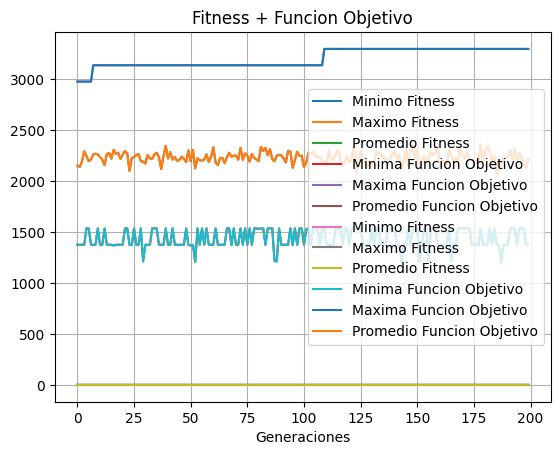

The matplotlib source for this figure:
#tpi 
#Dudas
import random
from math import log

import random
import pandas as pd
import numpy as np
import matplotlib.pyplot as plt

# definicion de variables globales
probabilidadCrossover = 0.75
probabilidadMutacion = 0.05
#la direccion del viento la voy a considerar constante y que recorra de OESTE a ESTE
viento = 7 #en metros/segundos
potencia = 164 #en Kw, no me acuerdo la formula que uso eric, cuando me la pase la coloco aca, pero por ahora le pongo una constante para seguir programando


#variables globales necesarias para el efecto estela
const_proporcionalidad = 1 #(TIENE QUE SER UN VALOR MAYOR E IGUAL A 1 Y MENOR A 4)
radio_turbina = 25 #en metros
radio_estela = radio_turbina * const_proporcionalidad

#variables globales necesarias para la potencia afectada por la estela
coef_induccion_axial = 1/3 # este seria el ideal
z= 46 # Altura mínima de la góndola : 46 metros
z_inicial = 0.0024 # la rugosidad del terreno. El cual corresponde al factor de rugosidad del tipo de terreno “campo abierto con superficie lisa”
coef_arrastre = 1/(2 * log(z/z_inicial))
dist_entre_turbinas = 4 * radio_turbina

"""el parque es una matriz de 10x10 donde cada elemento de la matriz es un espacio de 100 metros cuadrados.
entonces como la distancia entre turbinas es de 100 metros verá que en la funcObj la estela solamente es aplicadas
a un aerogenerador si tiene a una casilla de distancia otro aerogenerador o obstaculo."""


def crearCromosoma(): #crea la matriz bidimensional binaria pero solo se asigna 0 (se piensa que es el terreno sin ningun aerogenerador)
    matrizCromo=[]
    cromosoma = []
    for t in range(10): #cantidad de columnas
        cromosoma.append(0)
    for g in range(10):
        matrizCromo.append(cromosoma)
    return matrizCromo

def asignarObstaculos(matriz, i): #maximo de 20 espacios de terreno ocupado
                                    #el numero 2 signifca que hay un obstaculo
    fila = []    
    fila = list(matriz[i])
    for t in range(len(fila)):
        fila[t] = 2
    fila = tuple(fila)
    matriz[i] = fila
    return matriz    


def asginarAerogeneardor(matrizCromo):
    matrizA = []
    cont = 0
    i = 0
    j = 0
    for i in range(len(matrizCromo)):
        for j in range(len(matrizCromo[i])):
            if (matrizCromo[i][j] == 2): 
                pass
            else:
                binario = random.randint(0, 1)
                if binario == 1:
                    cont += 1

                    if cont < 26:
                        matrizCromo[i][j] = binario
                    else:
                        matrizCromo[i][j] = 0
                else: matrizCromo[i][j] = binario
        a=tuple(matrizCromo[i])
        matrizA.append(a)
    return matrizA


# funcion objetivo f(cromosoma) donde cromosoma es el cromosoma que se pasa como parámetro
def CalcularfuncObj(cromosoma):
    #el calculo es el siguiente:
    """El cromosoma representa al parque eolico, cada gen representa un espacio de dicho parque
       que puede contener o no un aerogenerador.
       Se procede a hacer una sumatoria de potencias por cada sector del parque (osea cada gen del
       cromosoma)
            -si el gen es 0 o 2, entonces la potencia es nula
            -si el gen es 1 pero no lo afecta la estela, entonces la potencia se saca con la formular
             de la potencia (por el momento solo usaremos la constante potencia)
            -si el gen es 1 pero lo afecta la estela, entonces le aplicaremos otra formula"""
    total=0
    i=0
    j=0
    for i in range(len(cromosoma)):
        for j in range(len(cromosoma[i])):
            if (cromosoma[i][j] == 2) or (cromosoma[i][j] == 0):
                pass
            else:
                if (cromosoma[i][j] == 1) and ((cromosoma[i][j-1] == 1) or (cromosoma[i][j-1] == 2)):
                    #significa que se aplica la estela
                    p = viento * (1 - ((2 * coef_induccion_axial)/(1 + coef_arrastre * (dist_entre_turbinas/radio_estela)) ** 2))
                else:
                    p = potencia
                total = total + p
    return total

def calcularfuncObjFila(fila):
    total = 0
    i = 0
    for i in range(len(fila)):
        if (fila[i] == 2) or (fila[i] == 0):
            pass
        else:
            if (fila[i] == 1) and ((fila[i-1] == 1) or (fila[i-1] == 2)):
                # significa que se aplica la estela
                p = viento * (1 - ((2 * coef_induccion_axial) / (1 + coef_arrastre * (dist_entre_turbinas / radio_estela)) ** 2))
            else:
                p = potencia
            total = total + p
    return total

def fitness(x, subLista) -> float: #x es el valor de la funcion objetivo de un solo cromosoma
    return x / sum(subLista)

def aplicarFitness(subLista): #Aca sublista es listaFunObj que es la lista que contiene los valores en formato entero de la funcion objetivo de cada cromosoma
    listaFit = []
    for m in subLista:
        f = fitness(m, subLista) #m contiene el valor entero en la posicion de subLista
        listaFit.append(f) #listaFit es una lista con los valores de la fitness de cada cromosoma en forma flotante(ya que lo que retorna a funcion fitness es el valor en flotante)
    return listaFit  # retorna una lista de los valores de la funcion Fitness aplicadas a los cromosomas en formato flotante


# -----------------------------------------------------------------------------------------------------------
# a Aca se desarrolla el elitismo

def elitismo(poblacion, listaFitness):
    listaFit = listaFitness.copy()
    cromosomasSeleccionados = []
    for d in range(2):
        fitMax = max(listaFit)

        indice = listaFit.index(
            fitMax)  # Los otros elementos con el mismo valor se ignoran porque ya ha encontrado una coincidencia dentro de la lista
        cromosomasSeleccionados.append(poblacion[indice])
        listaFit[indice] = 0
    return cromosomasSeleccionados


# -------------------------------------------------------------------------------------------------

def partRuleta(listaFitness):  # se calcula el porcentaje de cada cromosoma y se le asigna
# un arco de circunferencia proporcional a su fitness. porc
# El parametro es la listaFitness que es uan lista con los valores en formatO FLOTANTE de la funcion fitness aplicada a cada cromosoma
    i = 0
    listaPorcentajeFitness = []
    for b in range(len(listaFitness)):
        den = sum(listaFitness)
        nu = round((listaFitness[i] / den) * 100, 2)
        listaPorcentajeFitness.append(nu)
        i += 1
    return listaPorcentajeFitness  # listaProcentajeFitness es una lista que va a tener los porcentajes en formato FLOTANTE de cada cromosoma segun su valor de la funcion fitness


def seleccionRuleta(ruleta, posiciones,poblacion):  # ruleta es la lista de valores ENTEROS de los porcentajes de los cromosomas segun su funcion fitness


    # posiciones es int(sum(ruleta)) que seria el valor ENTERO de la suma de los valores de la lista ruleta.
    # poblacion es listaPoblacionInicialCadena que es la lista de los cromosomas en digitos binarios en formato STRING

    ruletaDefinitiva = []  # es la lista de 100 posiciones en donde a cada posicion de esta lista se le asigna el cromosoma en formato STRING en la posicion i de la lista poblacion
    padres = []  # es la lista con los cromosomas en formato STRING que fueron seleccionados en la lista ruletaDefinitiva, que serian los padres
    for i in range(50):
        for j in range(ruleta[i]):
            ruletaDefinitiva.append(poblacion[i])  # el tamaño de ruletaDefinitiva es posiciones->int(suma(ruleta))
    for k in range(50):
        a = random.randint(0,
                           posiciones - 1)  # genera un numero entero entre 0 y posiciones (que seria 100 aprox). Seria la "Tirada de la bolita en la ruleta"
        padres.append(ruletaDefinitiva[
                          a])  # se agrega en padres el cromosoma en formato STRING en la lista ruletaDefinitiva en la posicion elegida aleatoriamente. Seria "El lugar donde cayo la bola al girar la ruleta"
    return padres  # es la lista con los cromosomas en formato STRING que fueron seleccionados en la lista ruletaDefinitiva al girarla 10 veces, ya que los padres deben ser 10


def seleccionCrossover(cromo1,cromo2):  # cromo 1 y cromo 2 van a tener c/u el cromosoma en formato ENTERO donde cada posicion es un gen binario ENTERO y cromosoma es un padre (ya convertido a ENTERO) de la listaPadres

    """a = random.uniform(0, 1)  # La función random.uniform devuelve un número real entre 0 y 1
    if (a <= probabilidadCrossover):
        fila = random.randint(0,9)  # random.randint devuelve número entero aleatorio en el intervalo cerrado (tambien toma los limites) entre 0 y 29
        #columna = random.randint(0,9)
        aux1 = cromo1[:fila] + cromo2[fila:]  # con el [:rango] selecciona los valores de rango
        aux2 = cromo2[:fila] + cromo1[fila:]  # aca se generan los hijos es decir los padres aplicando crossover
        cromo1 = aux1  # esos hijos se guardan donde anteriormente estaban los padres
        cromo2 = aux2
    return cromo1, cromo2  # cromo 1 y cromo2 son listas que contienen valores ENTEROS donde cada valor es un gen, es decir c1 y c2 son un Cromosoma
    """
    a = random.uniform(0, 1)  # La función random.uniform devuelve un número real entre 0 y 1
    if (a <= probabilidadCrossover):
        #En hijo1 se aplicara crosover por fila
        hijo1 = []
        i=0
        for i in range(len(cromo1)):
            cromo1[i] = list(cromo1[i])
            cromo2[i] = list(cromo2[i])

            potenciaFila1 = calcularfuncObjFila(cromo1[i])
            potenciaFila2 = calcularfuncObjFila(cromo2[i])
            if (potenciaFila1 == potenciaFila2):
                hijo1.append(cromo1[i])
            if (potenciaFila2 < potenciaFila1):
                hijo1.append(cromo1[i])
            if (potenciaFila1 < potenciaFila2):
                hijo1.append(cromo2[i])
        #En hijo2 se aplicara crosover por columna
        """primero voy a realizar la transpuesta de ambos padres, para asi usar la misma logica de las filas
        pero con las columnas, que ahora por ser una matriz compuesta, seran filas"""
        cromo1_Transpuesta = (np.transpose(cromo1)).tolist()
        cromo2_Transpuesta = (np.transpose(cromo2)).tolist()
        hijo2 = []
        i=0
        for i in range(len(cromo1)):
            potenciaFila1 = calcularfuncObjFila(cromo1_Transpuesta[i])
            potenciaFila2 = calcularfuncObjFila(cromo2_Transpuesta[i])
            if potenciaFila1 == potenciaFila2:
                hijo2.append(cromo1_Transpuesta[i])
            if potenciaFila2 < potenciaFila1:
                hijo2.append(cromo1_Transpuesta[i])
            if potenciaFila1 < potenciaFila2:
                hijo2.append(cromo2_Transpuesta[i])
        hijo2 = (np.transpose(hijo2)).tolist()

        if verificarCantAerogeneradores(hijo1):
            hijo1 = cromo1.copy()
        if verificarCantAerogeneradores(hijo2):
            hijo2 = cromo2.copy()
    else:
        hijo1 = cromo1.copy()
        hijo2 = cromo2.copy()
    return hijo1, hijo2


def verificarCantAerogeneradores(cromosoma):
    cont = 0
    for m in cromosoma:
        aerogeneradoresPorFila = m.count(1)
        cont += aerogeneradoresPorFila
    if cont > 25:
        return True
    else:
        return False

def mutacion(cromo1): #le paso el cromosoma despues de haber con el croosover (puede que no se haya aplicado) y cromo es una cromosoma que a la vez es una lista de genes donde c/gen es un ENTERO binario
    cromoLista = []
    i = 0
    for i in cromo1:
        c = list(i)
        cromoLista.append(c)
    d = random.uniform(0, 1)
    if d <= probabilidadMutacion:
        k = random.randint(0, 9)
        j = random.randint(0, 9)
        if cromoLista[k][j] == 0:
            cromoLista[k][j] = 1
        if cromoLista[k][j] == 1:
            cromoLista[k][j] = 0
    cromito = tuple(cromoLista)
    return cromito #cromo1 es un cromosoma, que a la vez es una lista de genes donde c/gen es un ENTERO binario

# se tiene que simular un sector fijo para poner establecimiento necesario para que funcione los aerogeneradores


"""#####################################
   #####################################
   #####################################
   Funciones que utilizare exclusivamente para generar datos que utilizare para mostrar en tablas y graficos
   usando pandas y matplotlib, para obtener y visualizar mayor cantidad de informacion de los resultados 
   obtenidos
   #####################################
   #####################################
   #####################################"""

def suma(lista):  # suma todos los valores de la funcion objetivo de cada cromosoma
    cont = 0
    for u in range(len(lista)):
        cont += lista[u]
    return cont


def promedio(lista):  # me devuelve el promedio de la listaFunjObj que es la lista que contiene los valores en formato ENTERO de la funcion objetivo de cada cromosoma
                        # ( mas adelante tambien se trabaja con la lista de la funcion fitness que es uan lista con los valores FLOTANTES de la funcion fitness de cada cromosoma)
    suma = 0
    for u in range(len(lista)):
        suma += lista[u] #suma tiene el valor a sumar todos los valores
    promedio = suma / len(lista)
    return promedio #promedio vuelve como un dato en formato FLOTANTE (ya sea que se trabajo con listaFunObj como listaFitness)


def maximo(lista):  # devuelve el valor maximo de la lista funcion objetivo (y mas adelante tambien se trabaja con la lista de la funcion fitness) en formato FLOTANTE
                    # ( mas adelante tambien se trabaja con la lista de la funcion fitness y lo que retorna tambien es un valor FLOTANTE)
    return max(lista)

def minimo(lista): # devuelve el valor minimo de la lista funcion objetivo en formato FLOTANTE
                    # ( mas adelante tambien se trabaja con la lista de la funcion fitness y lo que retorna en un valor FLOTANTE)
    return min(lista)

def cromoMaximo(listaPoblacion, maxobj, listaPotencias):
    
    nroIteracion = 0

    for j in listaPotencias:        #buscamos la posición de la potencia máxima, para así poder acceder al cromosoma más exitoso
        if j == maxobj:
            pos = nroIteracion
        nroIteracion = nroIteracion + 1
    
    valor = listaPoblacion[pos] 
    return valor #valor contiene el cromosoma en formato ENTERO con mayor valor de la funcion objetivo

#Funciones para graficar:
def graficarFitness(min, max, prom):
    plt.style.use('default')
    plt.plot(min, label='Minimo Fitness')
    plt.plot(max, label='Maximo Fitness')
    plt.plot(prom, label='Promedio Fitness')
    plt.legend()
    plt.title('Fitness')
    plt.xlabel('Generaciones')
    plt.grid(True)
    plt.show()


def graficarObj(min, max, prom):
    plt.style.use('default')
    plt.plot(min, label='Minima Funcion Objetivo')
    plt.plot(max, label='Maxima Funcion Objetivo')
    plt.plot(prom, label='Promedio Funcion Objetivo')
    plt.legend()
    plt.title('Funcion Objetivo')
    plt.xlabel('Generaciones')
    plt.grid(True)
    plt.show()

def graficarTodo(minF, maxF, promF, minO, maxO, promO):
    plt.style.use('default')
    plt.plot(minF, label='Minimo Fitness')
    plt.plot(maxF, label='Maximo Fitness')
    plt.plot(promF, label='Promedio Fitness')
    plt.plot(minO, label='Minima Funcion Objetivo')
    plt.plot(maxO, label='Maxima Funcion Objetivo')
    plt.plot(promO, label='Promedio Funcion Objetivo')
    plt.legend()
    plt.title('Fitness + Funcion Objetivo')
    plt.xlabel('Generaciones')
    plt.grid(True)
    plt.show()

"""#####################################
   #####################################
   #####################################
   Fin seccion de funciones para pandas y matplotlib
   #####################################
   #####################################
   #####################################"""

print("#############################################################################"
      "#############################################################################"
      "#############################################################################"
      "#############################################################################"
      "#############################################################################"
      "#############################################################################"
      "#############################################################################"
      "#############################################################################")



def ejecutarPrograma(poblacion, iteracion):
    # lista de valores de potencias de cada parque eolico generado
    listaPotencias = []
    for i in poblacion:
        potencia_parque = CalcularfuncObj(i)
        listaPotencias.append(potencia_parque)


    # aplico fitness a dichas potencias
    listaFitness = aplicarFitness(listaPotencias)

    maxiObj = maximo(
        listaPotencias)  # retorna el valor maximo de la lista que tiene los valores de la funcion objetivo de cada cromosoma en formato FLOTANTE
    cromosomaMaximo = cromoMaximo(poblacion, maxiObj, listaPotencias)
    miniObj = minimo(
        listaPotencias)  # retorna el valor minimo de la lista que tiene los valores de la funcion objetivo de cada cromosoma en formato FLOTANTE
    promeObj = promedio(
        listaPotencias)  # retorna el promedio de la lista que tiene los valores de la funcion objetivo de cada cromosoma en formato FLOTANTE
    maxiFit = maximo(
        listaFitness)  # retorna el valor maximo de la lista que tiene los valores de la funcion fitness de cada cromosoma en formato FLOTANTE
    miniFit = minimo(listaFitness)
    promeFit = promedio(listaFitness)
    #

    # Guardamos maxiObj, miniObj, promeObj, maxiFit, miniFit, promeFit sus respectivas listas
    listaMinimosFit.append(miniFit)
    listaMaximosFit.append(maxiFit)
    listaPromFit.append(promeFit)
    listaMinimosObj.append(miniObj)
    listaMaximosObj.append(maxiObj)
    listaPromObj.append(promeObj)
    listaMaxCromo.append(cromosomaMaximo)

    print('Datos de la Generacion nro: ', iteracion)
    tabla = pd.DataFrame(
        {'pobl': poblacion, 'F obj': listaPotencias, 'Fitness': listaFitness})
    print(tabla)
    print(cromosomaMaximo, ' ', maxiObj, ' ', miniObj, ' ', promeObj, ' ', maxiFit, '', miniFit, ' ', promeFit)

    """##############################################################
       ##############################################################
       ##############################################################"""
    # calcular porcentajes que van a tener cada parque en la ruleta de 100 pocisiones
    listaPorcentajesRuleta = partRuleta(listaFitness)

    ruleta = []  # lista de los valores en formato ENTERO de los porcentajes redondeados de la funcion fitness
    for i in partRuleta(
            listaFitness):  # esta funcion trae una lista que va a tener los porcentajes en formato FLOTANTE de cada cromosoma segun su valor de la funcion fitness
        if i > 1:
            n = round(i,
                      0)  # n va a tener el valor en formato ENTERO redondeado del porcentaje relacionado a la funcion fitness
            ruleta.append(int(n))
        else:
            ruleta.append(1)

    listaPadres = []

    cromosomasElitismo = elitismo(poblacion, listaFitness)
    listaPadres.extend(cromosomasElitismo)

    listaPadres.extend(seleccionRuleta(ruleta, int(sum(ruleta)), poblacionInicial))

    z = 0
    i = 0
    hijo1 = 0
    hijo2 = 0
    listaSiguienteGeneracion = []
    for i in range(25):  # se repite 25 veces xq hay 25 pares de cromosomas padres para aplicar el crossover
        c1 = [x for x in listaPadres[
            z]]  # c1 es una lista en formato ENTERO donde cada posicion contiene un gen, es decir c1 es un cromosoma padre
        c2 = [x for x in listaPadres[
            z + 1]]  # c2 es una lista en formato ENTERO donde cada posicion contiene un gen, es decir c2 es un cromosoma padre
        hijo1, hijo2 = seleccionCrossover(c1, c2)  # hijo1 y hijo2 son listas de Enteros donde cada posicion es un gen entero. hijo1 y hijo2 son cromosoma
        hijo1 = mutacion(hijo1)
        hijo2 = mutacion(hijo2)
        z += 2  # con la variable z me ubico a cada par de posicion en el arreglo padre
        listaSiguienteGeneracion.append(hijo1)
        listaSiguienteGeneracion.append(hijo2)

    return listaSiguienteGeneracion



#Programa Principal

listaMinimosFit = []
listaMaximosFit = []
listaPromFit = []
listaMinimosObj = []
listaMaximosObj = []
listaPromObj = []
listaMaxCromo = []


#poblacion incial
poblacionInicial = []
matriz = []

matriz.extend(crearCromosoma())
matriz = asignarObstaculos(matriz, 0)
matriz = asignarObstaculos(matriz, 9)
for i in range(50):
    matrizAerogeneradores = []
    matrizAerogeneradores.extend(asginarAerogeneardor(matriz))

    poblacionInicial.append(matrizAerogeneradores)

i = 0
listaSiguienteGeneracion = []
listaSiguienteGeneracion.extend(ejecutarPrograma(poblacionInicial, i))
for l in range(1, 200):
    listaSiguienteGeneracion = ejecutarPrograma(listaSiguienteGeneracion, l)

tablaMinFit = pd.DataFrame({'Min Fitness': listaMinimosFit})
tablaMaxFit = pd.DataFrame({'Max Fitness': listaMaximosFit})
tablaProbFit = pd.DataFrame({'Prom Fitness': listaPromFit})

tablaMinObj = pd.DataFrame({'Min Obj': listaMinimosObj})
tablaMaxObj = pd.DataFrame({'Max Obj': listaMaximosObj})
tablaProbObj = pd.DataFrame({'Prom Obj': listaPromObj})

max = 0
nroIteracion = 0
for k in listaMaximosObj:
    if k > max:
        max = k
        nroGeneracion = nroIteracion
    nroIteracion = nroIteracion + 1

print('\nPoblacion inicial FO MAX: ', listaMaximosObj[0])
print('Máximo F. objetivo: ', max)
print('Generacion con máximo objetivo: ', nroGeneracion)
print('Cromosoma más óptimo: ', listaMaxCromo[nroGeneracion])

print('\nParque eólico más óptimo:\n')
for m in listaMaxCromo[nroGeneracion]:
        print(m)


graficarFitness(tablaMinFit, tablaMaxFit, tablaProbFit)
graficarObj(tablaMinObj, tablaMaxObj, tablaProbObj)
graficarTodo(tablaMinFit, tablaMaxFit, tablaProbFit, tablaMinObj, tablaMaxObj, tablaProbObj)




